Dataset: processed2 (GitHub, StanvenNg/DSI15_CAPSTONE_PROJ). Classes: industrial style, Scandinavian style.

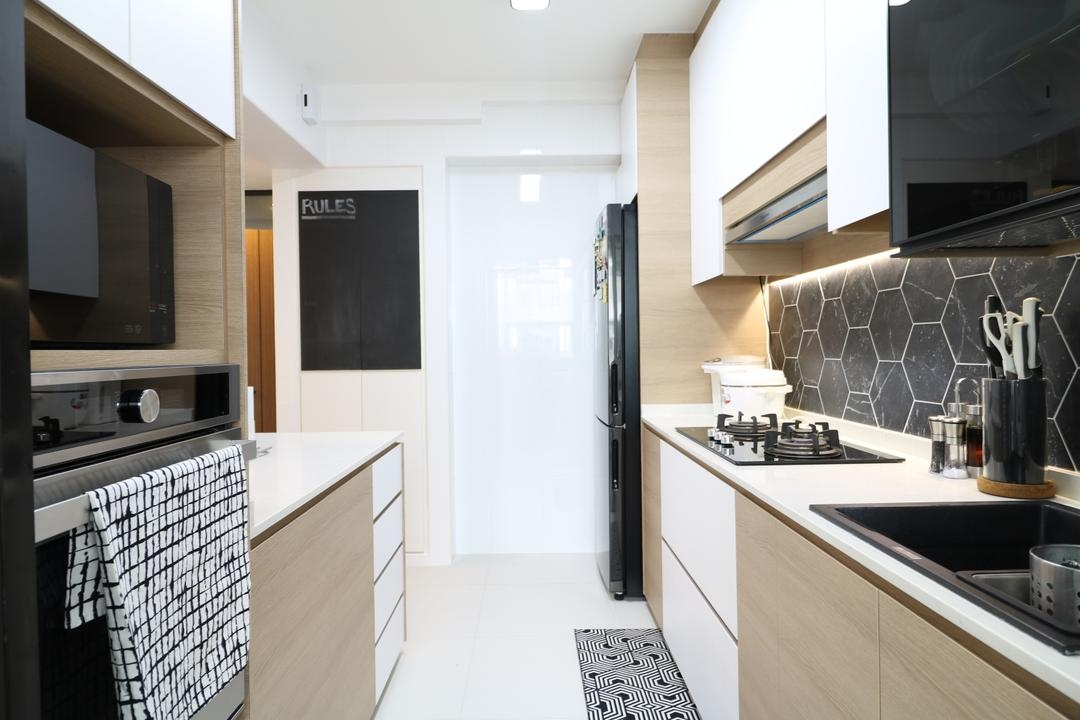
Label: Scandinavian style

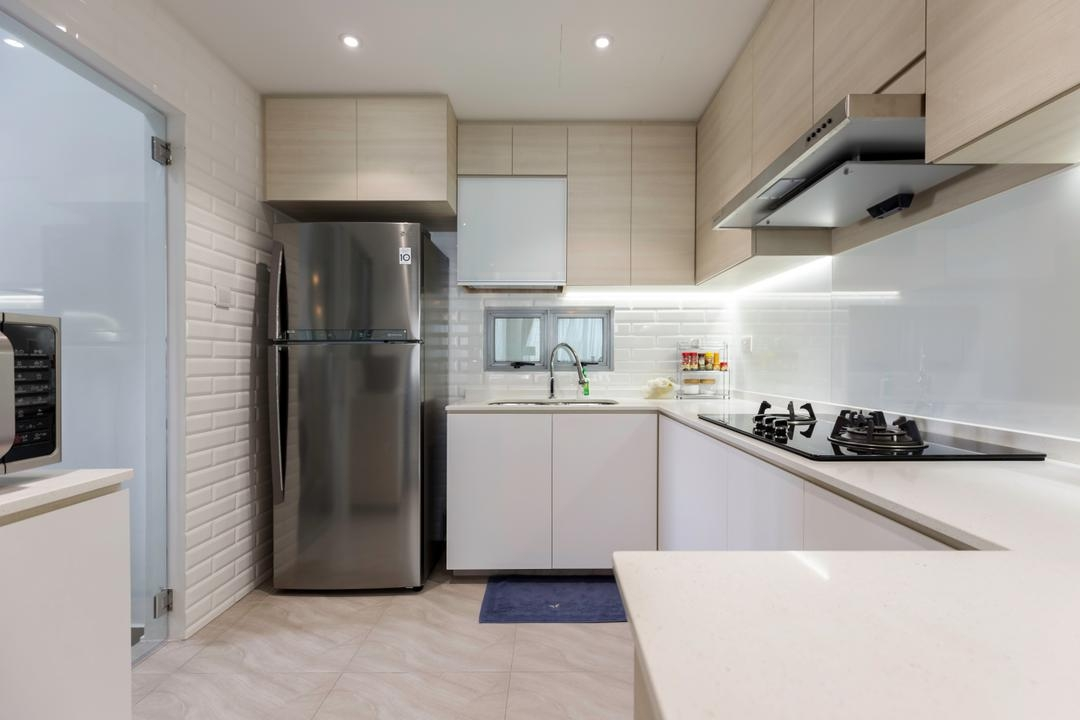
Label: Scandinavian style

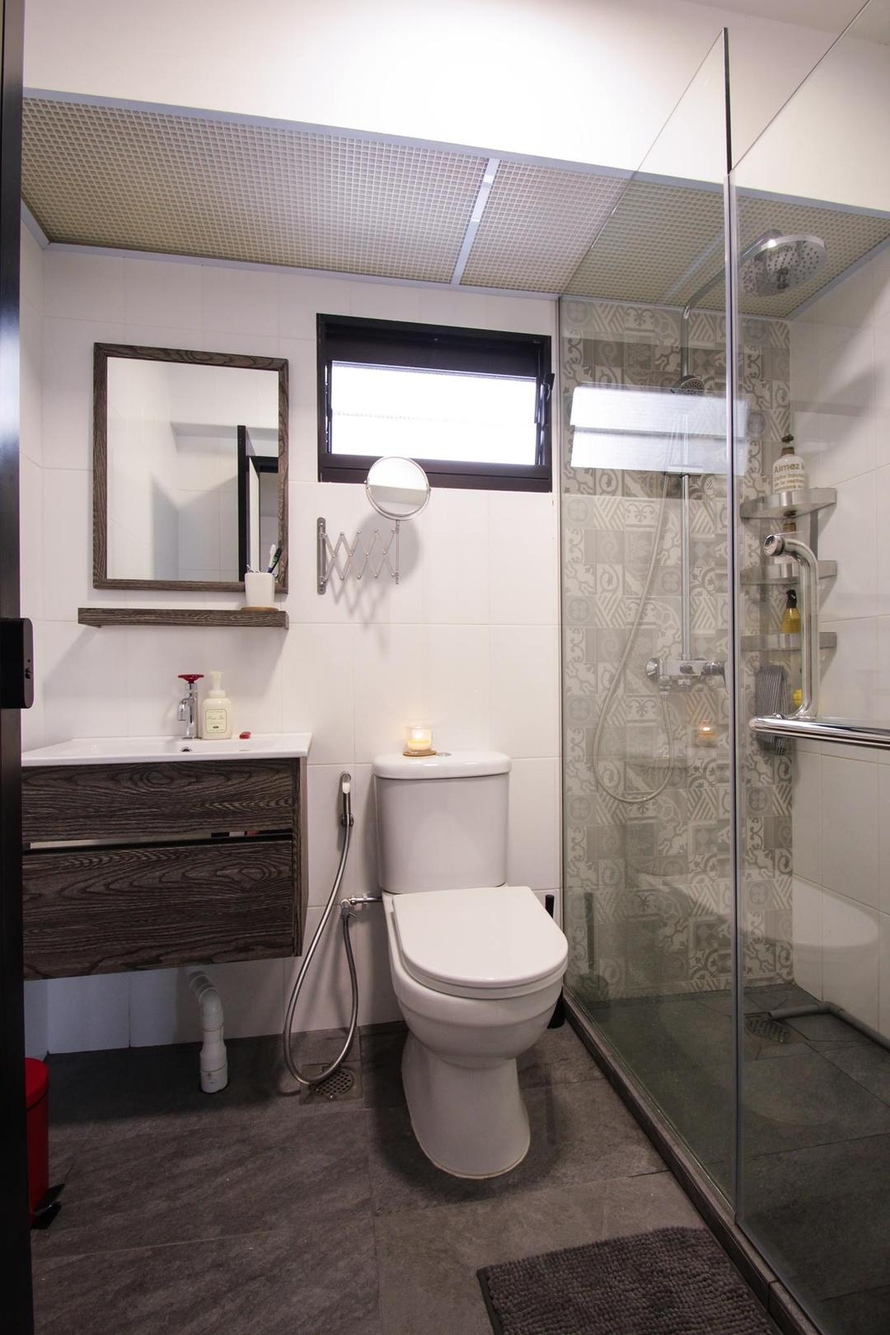
Label: industrial style

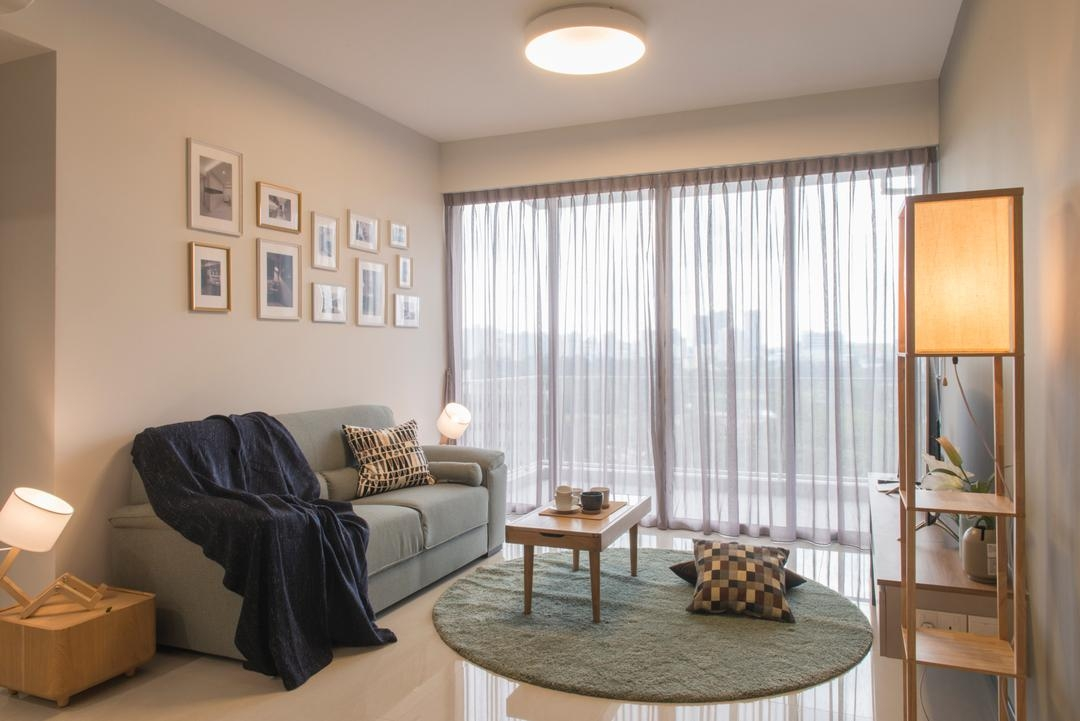
Label: Scandinavian style

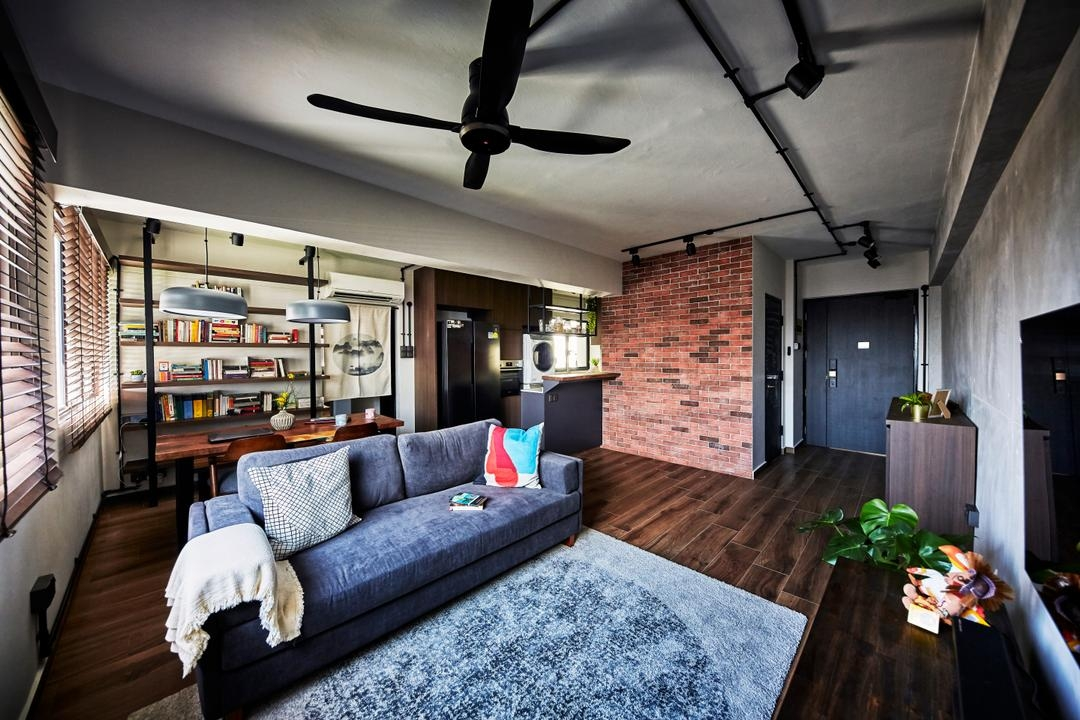
Label: industrial style

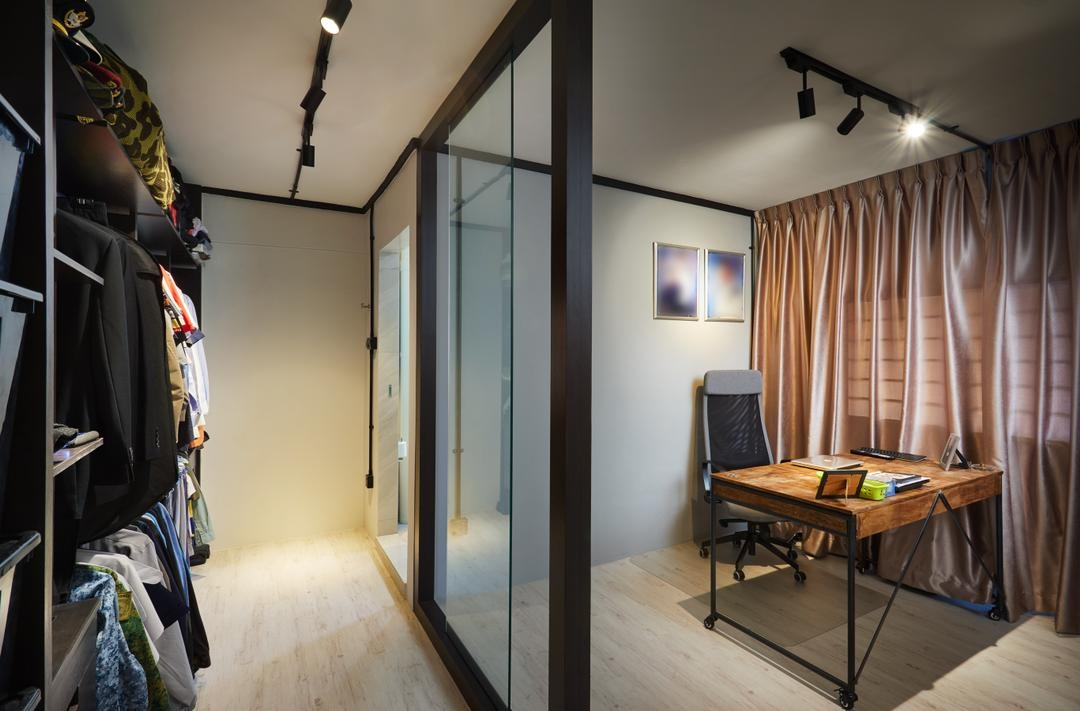
Label: industrial style
